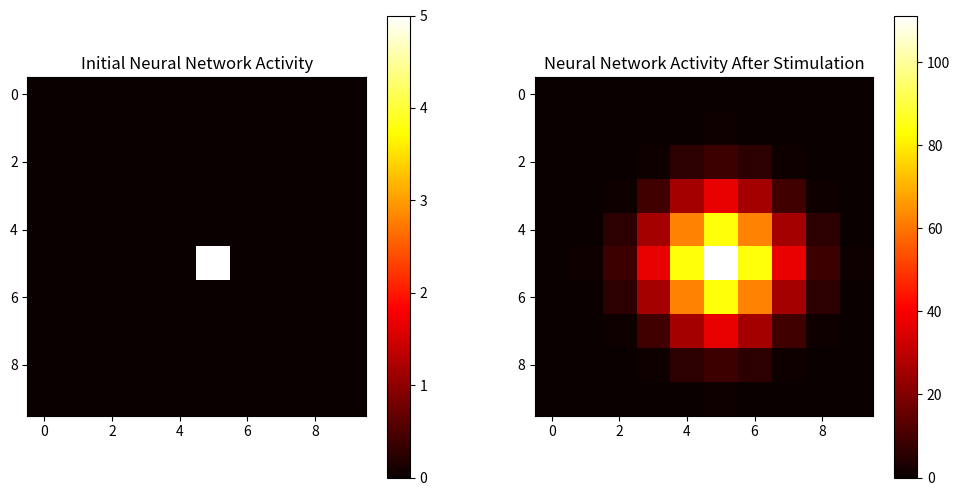
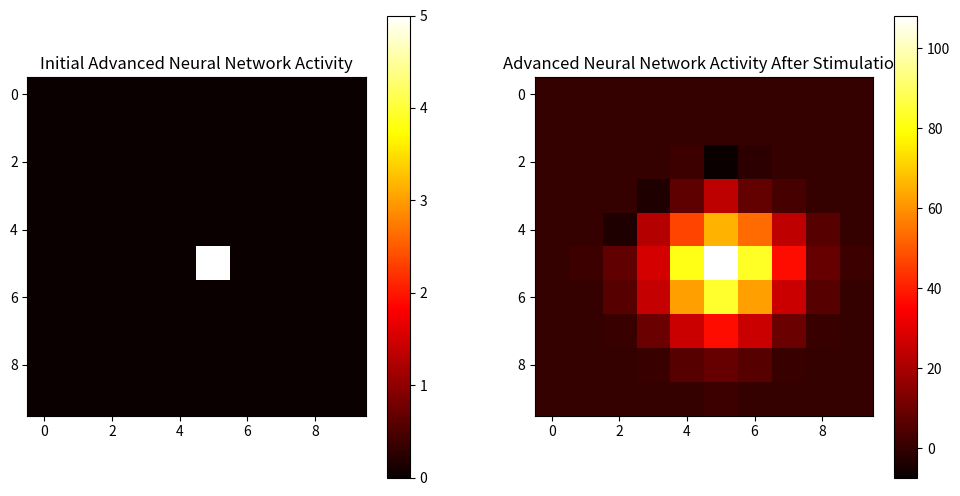

Recreate these plots in Python, in order.
import numpy as np
import matplotlib.pyplot as plt

# Define the neural network
def create_neural_network(size):
    return np.zeros((size, size))

# Apply electrical stimulation
def apply_stimulation(network, position, intensity):
    x, y = position
    network[x, y] = intensity
    return network

# Simulate neural activity
def simulate_activity(network, steps, threshold=1.0):
    for _ in range(steps):
        new_network = np.copy(network)
        for x in range(network.shape[0]):
            for y in range(network.shape[1]):
                if network[x, y] >= threshold:
                    # Activate neighboring neurons
                    if x > 0:
                        new_network[x-1, y] += 0.5 * network[x, y]
                    if x < network.shape[0] - 1:
                        new_network[x+1, y] += 0.5 * network[x, y]
                    if y > 0:
                        new_network[x, y-1] += 0.5 * network[x, y]
                    if y < network.shape[1] - 1:
                        new_network[x, y+1] += 0.5 * network[x, y]
        network = new_network
    return network

# Initialize the neural network
size = 10
network = create_neural_network(size)

# Apply stimulation
stimulation_position = (5, 5)
stimulation_intensity = 5.0
network = apply_stimulation(network, stimulation_position, stimulation_intensity)

# Simulate activity
steps = 5
network_activity = simulate_activity(network, steps)

# Plot the initial and final network activity
plt.figure(figsize=(12, 6))
plt.subplot(1, 2, 1)
plt.imshow(network, cmap='hot', interpolation='nearest')
plt.title('Initial Neural Network Activity')
plt.colorbar()

plt.subplot(1, 2, 2)
plt.imshow(network_activity, cmap='hot', interpolation='nearest')
plt.title('Neural Network Activity After Stimulation')
plt.colorbar()

plt.show()


# Advanced: Introducing inhibitory neurons and varying connectivity
def create_advanced_neural_network(size, inhibitory_ratio=0.2):
    network = np.zeros((size, size))
    inhibitory_neurons = np.random.choice([True, False], size=(size, size), p=[inhibitory_ratio, 1-inhibitory_ratio])
    return network, inhibitory_neurons

# Simulate advanced neural activity with inhibitory neurons
def simulate_advanced_activity(network, inhibitory_neurons, steps, threshold=1.0):
    for _ in range(steps):
        new_network = np.copy(network)
        for x in range(network.shape[0]):
            for y in range(network.shape[1]):
                if network[x, y] >= threshold:
                    factor = -0.5 if inhibitory_neurons[x, y] else 0.5
                    # Activate neighboring neurons with inhibition consideration
                    if x > 0:
                        new_network[x-1, y] += factor * network[x, y]
                    if x < network.shape[0] - 1:
                        new_network[x+1, y] += factor * network[x, y]
                    if y > 0:
                        new_network[x, y-1] += factor * network[x, y]
                    if y < network.shape[1] - 1:
                        new_network[x, y+1] += factor * network[x, y]
        network = new_network
    return network

# Initialize the advanced neural network
size = 10
network, inhibitory_neurons = create_advanced_neural_network(size)

# Apply stimulation
stimulation_position = (5, 5)
stimulation_intensity = 5.0
network = apply_stimulation(network, stimulation_position, stimulation_intensity)

# Simulate advanced activity
steps = 5
advanced_network_activity = simulate_advanced_activity(network, inhibitory_neurons, steps)

# Plot the initial and final advanced network activity
plt.figure(figsize=(12, 6))
plt.subplot(1, 2, 1)
plt.imshow(network, cmap='hot', interpolation='nearest')
plt.title('Initial Advanced Neural Network Activity')
plt.colorbar()

plt.subplot(1, 2, 2)
plt.imshow(advanced_network_activity, cmap='hot', interpolation='nearest')
plt.title('Advanced Neural Network Activity After Stimulation')
plt.colorbar()

plt.show()
